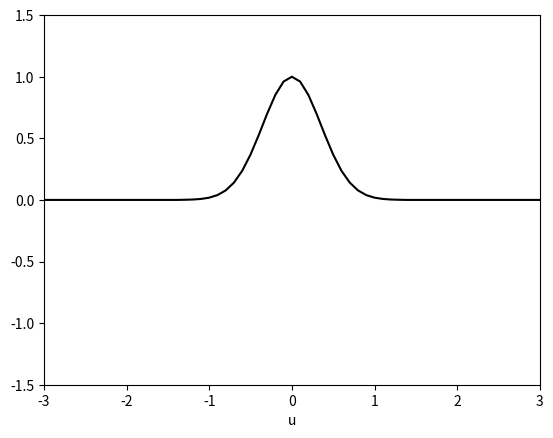

Python code for this plot:
import numpy as np
import matplotlib.pyplot as plt
from matplotlib import animation, rc


# define the discretization grid
dx = 0.1  # space increment (default 0.1)
dt = 0.01 # time increment  (default 0.01)

tmin =   0.0  # initial time
tmax = 100.0  # final time
xmin =  -3.0  # left bound
xmax =   3.0  # right bound

nx = int((xmax-xmin)/dx) + 1 # number of points on x grid
nt = int((tmax-tmin)/dt) + 2 # number of points on t grid

u = np.zeros((nt,nx)) # solution array

#set initial pulse shape
def init_wave(x):
    val = np.exp(-(x**2)/0.25)
    if abs(val)<.001:
        val = 0.0

    return val

def init_square(x):
    val = 0.0
    if abs(x)<0.5:
        val = 1.0

    return val

def init_random(x):
    return np.random.rand(1)

def step_wave(t):

    c = 1.0 # wave speed

    if t<2:

        print( 'stability:', (c*dt/dx)**2 )

        # set initial condition
        for i in range(0,nx):
            u[t,i] = init_wave( xmin + i*dx )

    else:
        # compute second x-derivative using central differences
        ddx = (u[t-1,0:nx-2]-2*u[t-1,1:nx-1]+u[t-1,2:nx])/(dx**2)

        # apply second-order central differences in time
        u[t,1:nx-1] = 2*u[t-1,1:nx-1] - u[t-2,1:nx-1] + (c*dt)**2 * ddx

        # apply boundary conditions
        u[t,0]    = 0
        u[t,nx-1] = 0

    l.set_data(np.linspace(xmin,xmax,nx), u[t,:])
    return l,

def step_heat(t):

    k = 0.4 # diffusion constant

    if t<1:

        print( 'stability:', k*dt/(dx**2) )
        for i in range(0,nx):
            u[t,i] = init_wave( xmin + i*dx )

    else:

        # compute second x-derivative using central differences
        ddx = (u[t-1,0:nx-2]-2*u[t-1,1:nx-1]+u[t-1,2:nx])/(dx**2)

        # apply forward differences in time
        u[t,1:nx-1] = u[t-1,1:nx-1] + k * dt * ddx

        # apply boundary conditions
        u[t,0]    = 0.0
        u[t,nx-1] = 0.0

    l.set_data(np.linspace(xmin,xmax,nx), u[t,:])
    return l,

fig1 = plt.figure()
l, = plt.plot([], [], 'k-')
plt.xlim(xmin, xmax)
plt.ylim(-1.5, 1.5)
plt.xlabel('u')

line_ani = animation.FuncAnimation(fig1, step_heat, nt-1, interval=5, repeat=False, blit=True)
plt.show()
